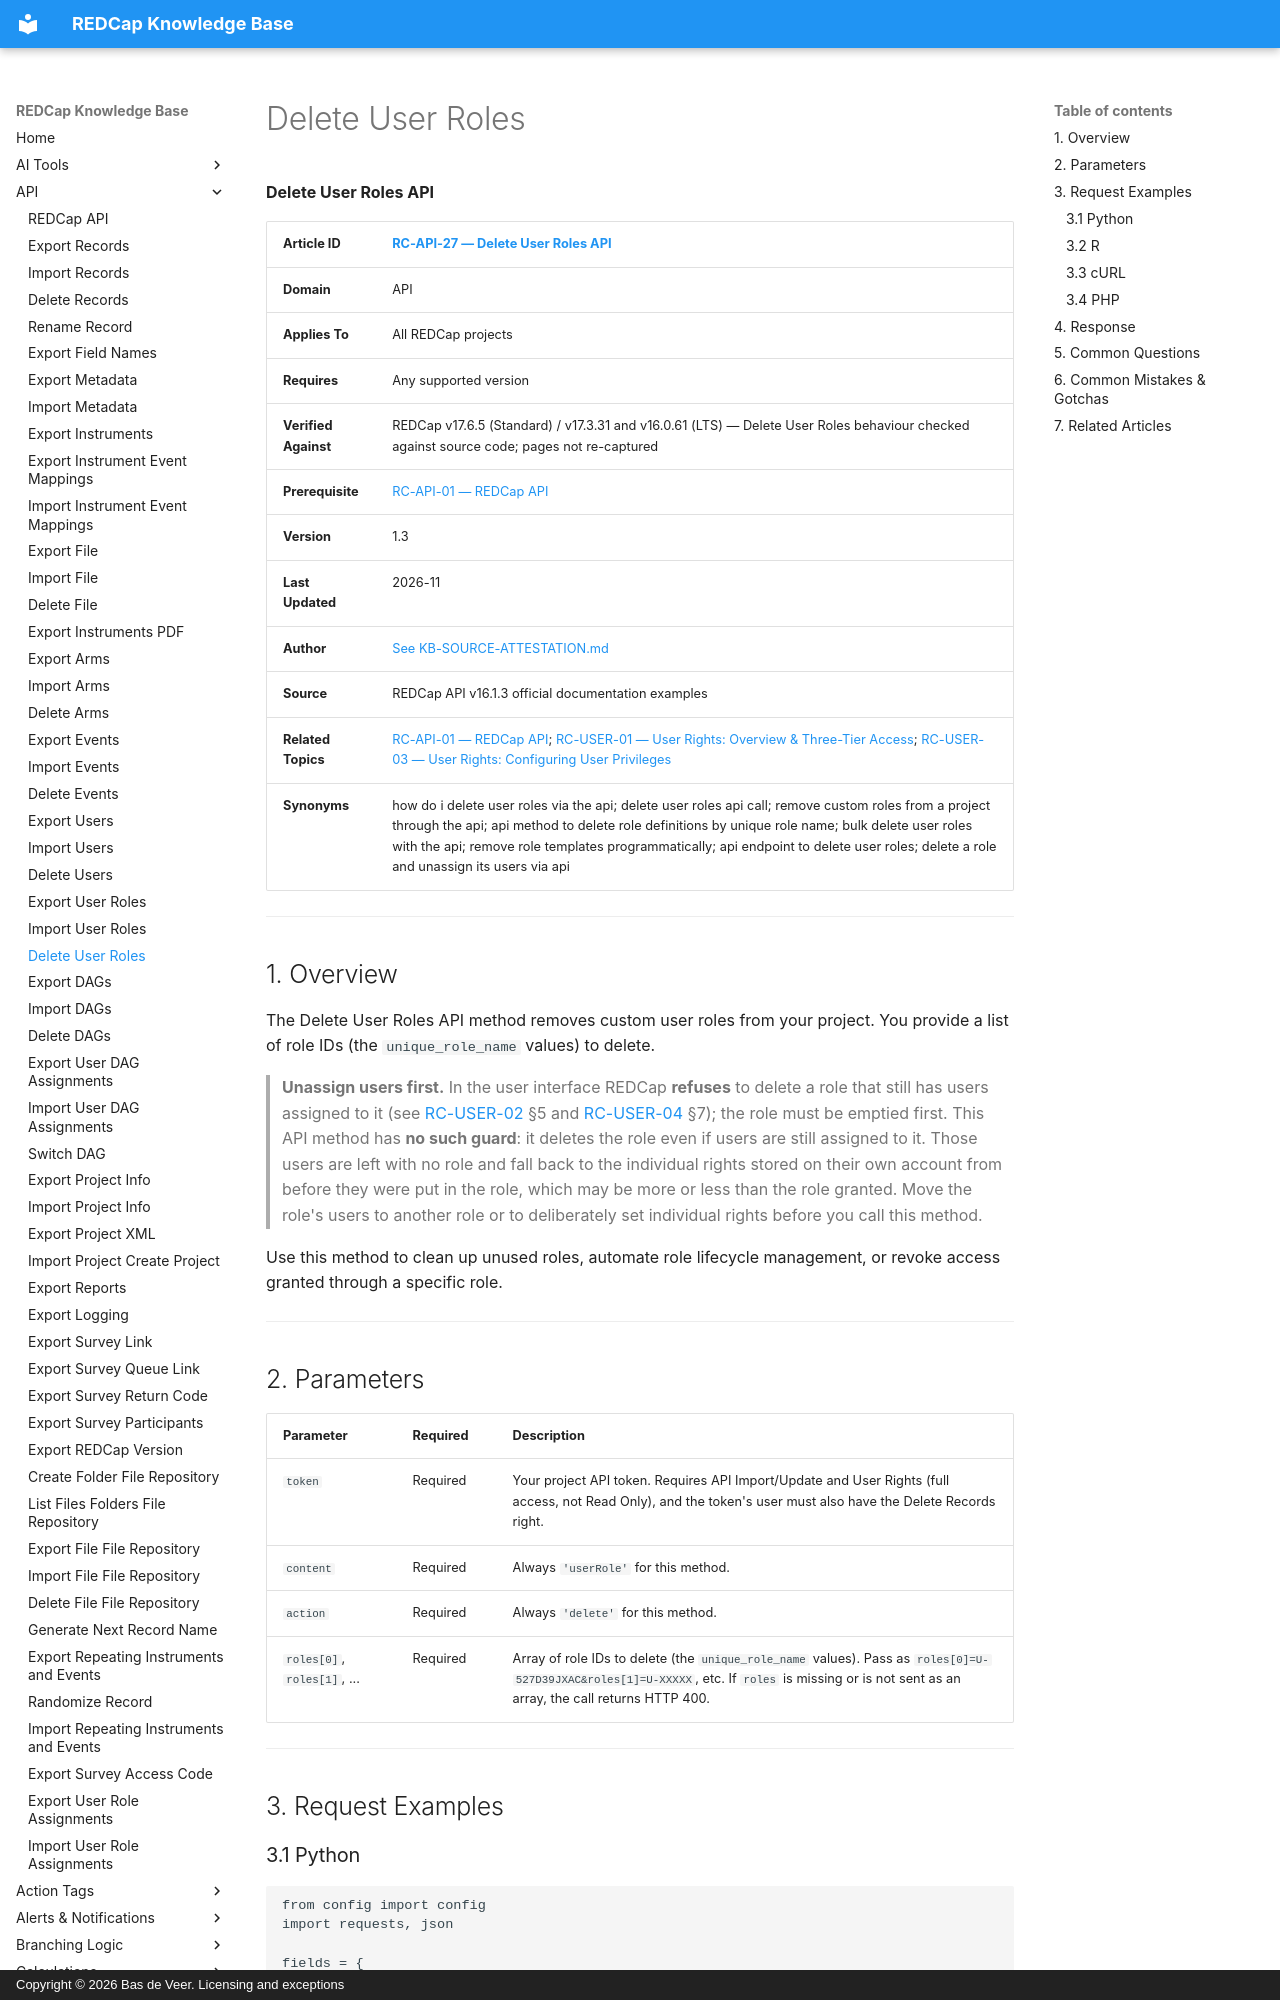

repository: bdeveer/REDCap_KB_RAG · page: RC-API-27_Delete-User-Roles/index.html · generator: mkdocs · copyright: Copyright © 2026 Bas de Veer. Licensing and exceptions



**Delete User Roles API**

| **Article ID** | [RC-API-27 — Delete User Roles API](RC-API-27_Delete-User-Roles.md) |
|---|---|
| **Domain** | API |
| **Applies To** | All REDCap projects |
| **Requires** | Any supported version |
| **Verified Against** | REDCap v17.6.5 (Standard) / v17.3.31 and v16.0.61 (LTS) — Delete User Roles behaviour checked against source code; pages not re-captured |
| **Prerequisite** | [RC-API-01 — REDCap API](RC-API-01_REDCap-API.md) |
| **Version** | 1.3 |
| **Last Updated** | 2026-11 |
| **Author** | [See KB-SOURCE-ATTESTATION.md](KB-SOURCE-ATTESTATION.md) |
| **Source** | REDCap API v16.1.3 official documentation examples |
| **Related Topics** | [RC-API-01 — REDCap API](RC-API-01_REDCap-API.md); [RC-USER-01 — User Rights: Overview & Three-Tier Access](RC-USER-01_User-Rights-Overview-and-Three-Tier-Access.md); [RC-USER-03 — User Rights: Configuring User Privileges](RC-USER-03_User-Rights-Configuring-User-Privileges.md) |
| **Synonyms** | how do i delete user roles via the api; delete user roles api call; remove custom roles from a project through the api; api method to delete role definitions by unique role name; bulk delete user roles with the api; remove role templates programmatically; api endpoint to delete user roles; delete a role and unassign its users via api |

---

## 1. Overview

The Delete User Roles API method removes custom user roles from your project. You provide a list of role IDs (the `unique_role_name` values) to delete.

> **Unassign users first.** In the user interface REDCap **refuses** to delete a role that still has users assigned to it (see [RC-USER-02](RC-USER-02_User-Rights-Adding-Users-and-Managing-Roles.md) §5 and [RC-USER-04](RC-USER-04_User-Rights-User-Management.md) §7); the role must be emptied first. This API method has **no such guard**: it deletes the role even if users are still assigned to it. Those users are left with no role and fall back to the individual rights stored on their own account from before they were put in the role, which may be more or less than the role granted. Move the role's users to another role or to deliberately set individual rights before you call this method.

Use this method to clean up unused roles, automate role lifecycle management, or revoke access granted through a specific role.

---

## 2. Parameters

| Parameter | Required | Description |
|---|---|---|
| `token` | Required | Your project API token. Requires API Import/Update and User Rights (full access, not Read Only), and the token's user must also have the Delete Records right. |
| `content` | Required | Always `'userRole'` for this method. |
| `action` | Required | Always `'delete'` for this method. |
| `roles[0]`, `roles[1]`, ... | Required | Array of role IDs to delete (the `unique_role_name` values). Pass as `roles[0]=U-527D39JXAC&roles[1]=U-XXXXX`, etc. If `roles` is missing or is not sent as an array, the call returns HTTP 400. |

---

## 3. Request Examples

### 3.1 Python
```python
from config import config
import requests, json

fields = {
    'token': config['api_token'],
    'content': 'userRole',
    'action': 'delete',
    'format': 'json',
    'roles[0]': 'U-522RX7WM49'
}

r = requests.post(config['api_url'],data=fields)
print('HTTP Status: ' + str(r.status_code))
print(r.text)
```
